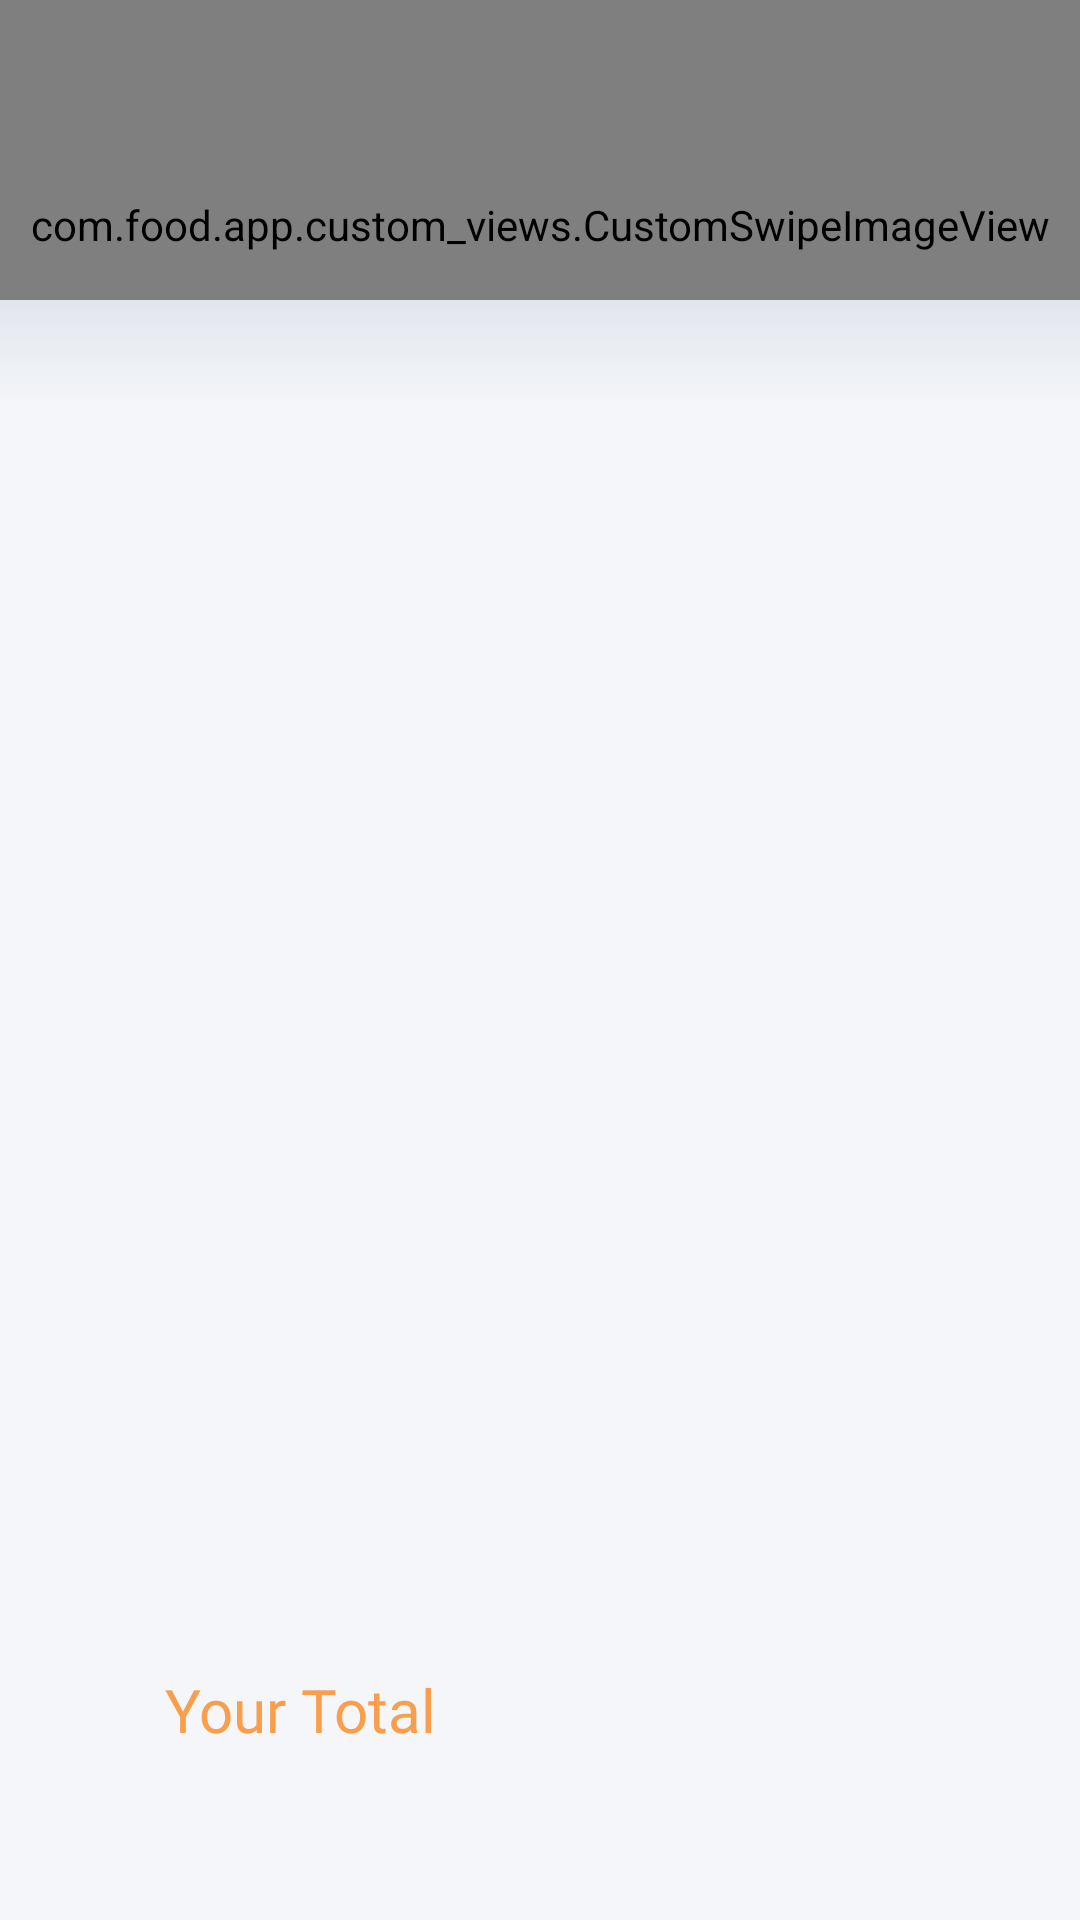

Layout XML and referenced resources for this Android screen:
<!-- AndroidManifest.xml: application theme Theme.food_Main -->
<!-- res/layout/dialog_cart.xml -->
<?xml version="1.0" encoding="utf-8"?>
<androidx.constraintlayout.widget.ConstraintLayout xmlns:android="http://schemas.android.com/apk/res/android"
    android:layout_width="match_parent"
    android:layout_height="match_parent"
    xmlns:app="http://schemas.android.com/apk/res-auto"
    android:background="@color/core_colors_platinum_white">


    <com.google.android.material.appbar.AppBarLayout
        android:layout_width="match_parent"
        android:layout_height="wrap_content"
        android:id="@+id/dismissCartLayout"
        android:background="@drawable/shadow_gradient"
        android:backgroundTint="#9959606A"
        app:layout_constraintTop_toTopOf="parent"
        app:elevation="0dp">

        <com.food.app.custom_views.CustomSwipeImageView

            android:id="@+id/dismissCartButton"
            android:layout_width="match_parent"
            android:paddingTop="50dp"

            android:layout_height="100dp"
            android:src="@drawable/ic_baseline_keyboard_arrow_down_24"

            app:tint="@color/black" />


    </com.google.android.material.appbar.AppBarLayout>

    <androidx.recyclerview.widget.RecyclerView
        android:layout_width="match_parent"
        android:layout_height="0dp"
        android:id="@+id/cartDialogRecyclerView"
        app:layout_constraintTop_toBottomOf="@id/dismissCartLayout"
        app:layout_constraintBottom_toBottomOf="parent"
        android:paddingTop="5dp"
        android:paddingBottom="175dp"
        android:clipToPadding="false"/>

    <View
        android:layout_width="match_parent"
        android:layout_height="35dp"
        android:alpha="0.15"
        android:background="@drawable/shadow_gradient"
        app:layout_constraintTop_toTopOf="@id/cartDialogRecyclerView" />


    <View
        android:id="@+id/totalView"

        android:layout_width="match_parent"
        android:layout_height="60dp"
        android:layout_marginBottom="40dp"
        android:maxLines="1"
        android:layout_marginStart="15dp"
        android:layout_marginEnd="15dp"
        android:background="@drawable/entry_shape"
        android:backgroundTint="@color/core_colors_dark_gray"
        android:elevation="5dp"

        android:orientation="horizontal"

        app:layout_constraintBottom_toBottomOf="parent"/>

    <TextView
        android:layout_width="0dp"
        android:layout_height="0dp"
        android:layout_marginStart="40dp"
        android:layout_marginEnd="30dp"
        android:layout_weight="1"
        android:elevation="6dp"
        android:fontFamily="@font/montserrat"
        android:gravity="center_vertical"
        android:maxLines="1"
        android:text="@string/your_total"

        android:textColor="@color/core_colors_fire_orange"

        android:textSize="20sp"
        app:layout_constraintBottom_toBottomOf="@id/totalView"
        app:layout_constraintStart_toStartOf="@id/totalView"
        app:layout_constraintTop_toTopOf="@id/totalView"
        app:layout_constraintWidth_default="percent"
        app:layout_constraintWidth_percent="0.3" />

    <TextView
        android:id="@+id/cartDialogTotal"

        android:layout_width="0dp"
        android:layout_height="0dp"
        android:maxLines="1"
        android:layout_marginStart="30dp"
        android:layout_marginEnd="40dp"
        android:layout_weight="1"
        android:gravity="center_vertical|end"
        android:textSize="20sp"
        android:elevation="6dp"

        android:textColor="@color/core_colors_fire_orange"

        android:fontFamily="@font/montserrat"
        app:layout_constraintEnd_toEndOf="@id/totalView"
        app:layout_constraintTop_toTopOf="@id/totalView"
        app:layout_constraintBottom_toBottomOf="@id/totalView"
        app:layout_constraintWidth_default="percent"
        app:layout_constraintWidth_percent="0.3" />


</androidx.constraintlayout.widget.ConstraintLayout>
<!-- resources referenced by this layout -->
<resources>
  <color name="black">#FF000000</color>
  <color name="core_colors_dark_gray">#7F7F7F</color>
  <color name="core_colors_fire_orange">#F99E4C</color>
  <color name="core_colors_platinum_white">#F4F6F9</color>
  <!-- drawable shadow_gradient (drawable-v24) -->
  <?xml version="1.0" encoding="utf-8"?>
  <shape xmlns:android="http://schemas.android.com/apk/res/android">
      <gradient
          android:startColor="@color/core_colors_dark_bluish_gray"
          android:endColor="@android:color/transparent"
          android:angle="270" />
  </shape>
  <string name="your_total">Your Total</string>
  <style name="Theme.food_Main" parent="Theme.MaterialComponents.DayNight.NoActionBar">
          
  
          <item name="android:navigationBarColor">@color/core_colors_platinum_white</item>
          <item name="android:windowLightNavigationBar">
              true
          </item>
  
          <item name="android:windowLightStatusBar">
              true
          </item>
  
          <item name="colorPrimary">@color/core_colors_fire_orange</item>
          <item name="colorPrimaryVariant">@color/purple_700</item>
          <item name="colorOnPrimary">@color/white</item>
          
          <item name="colorSecondary">@color/teal_200</item>
          <item name="colorSecondaryVariant">@color/teal_700</item>
          <item name="colorOnSecondary">@color/black</item>
          
          <item name="android:statusBarColor">@color/core_colors_platinum_white</item>
          
      </style>
  <color name="core_colors_dark_bluish_gray">#7F8EA5</color>
  <color name="purple_700">#FF3700B3</color>
  <color name="white">#FFFFFFFF</color>
  
      /* CORE COLOURS -- DO NOT TOUCH */
  <color name="teal_200">#FF03DAC5</color>
  <color name="teal_700">#FF018786</color>
</resources>
